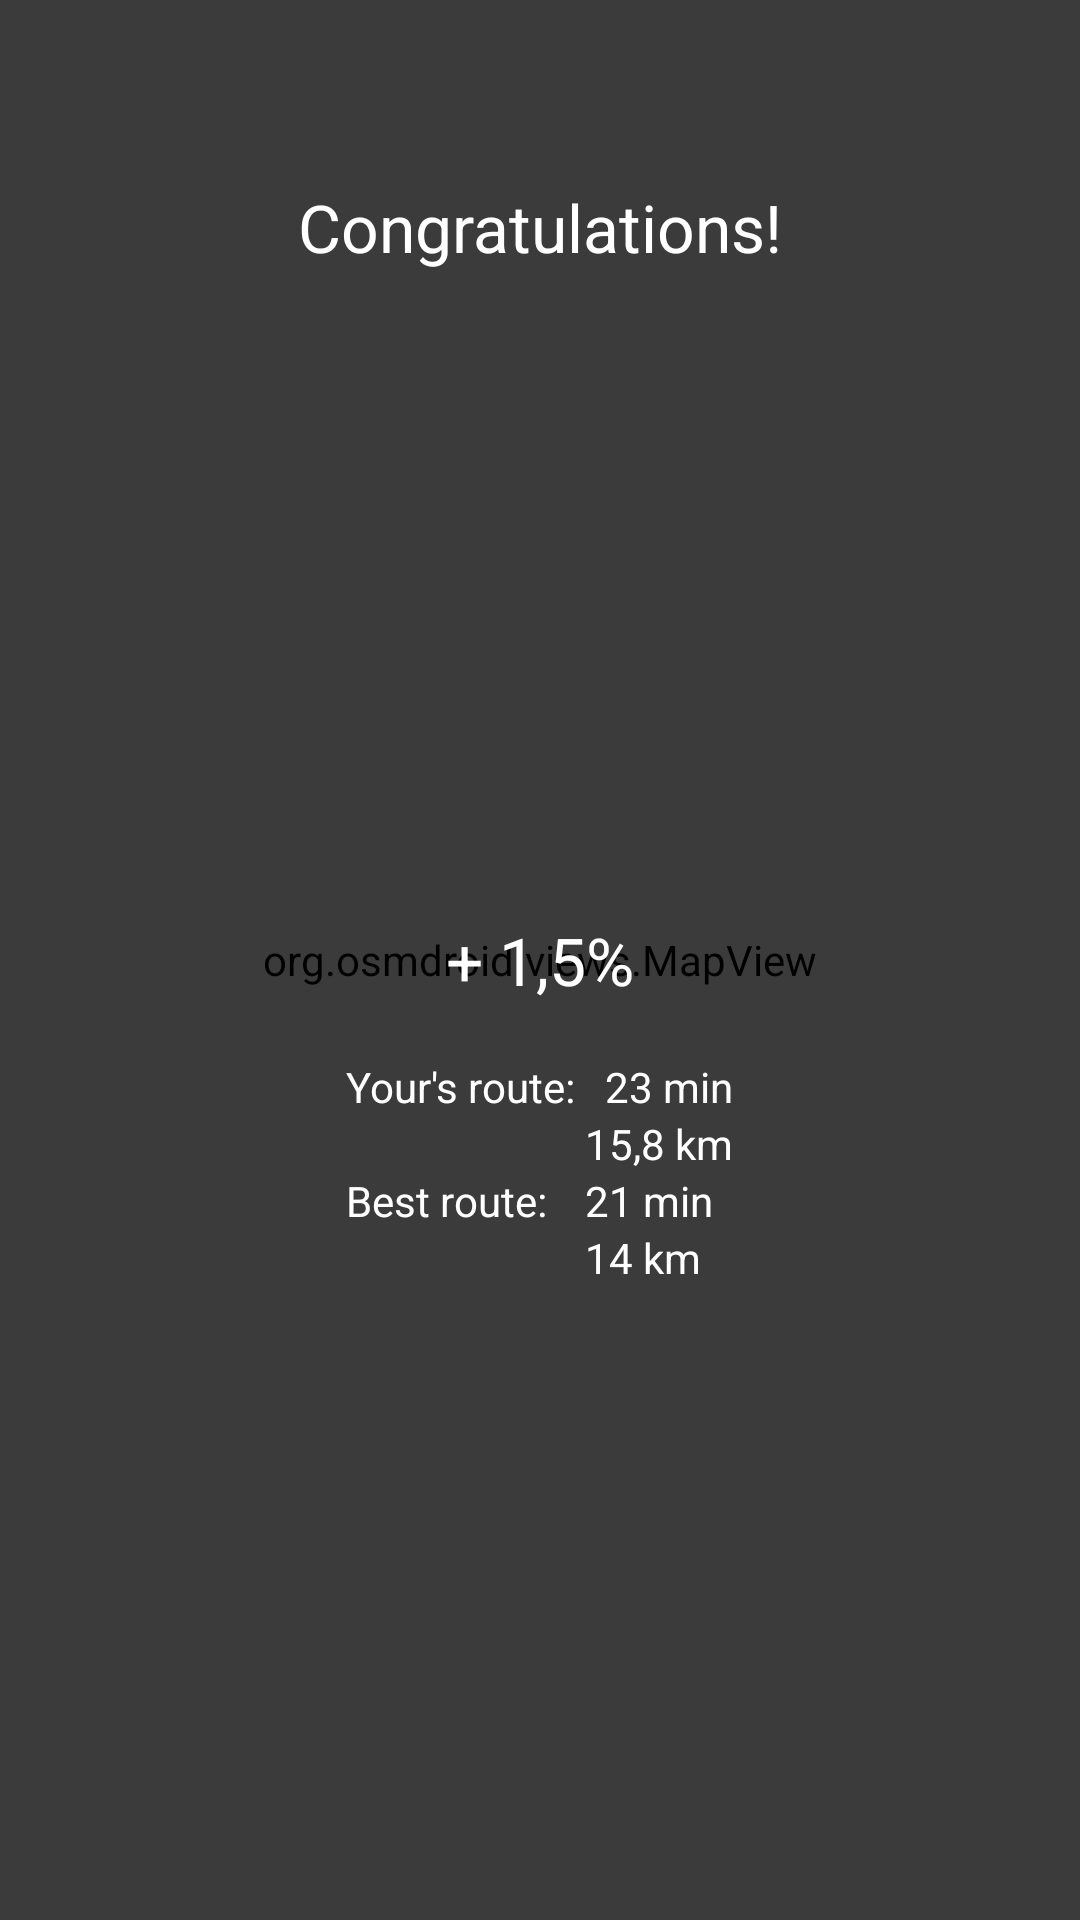

This screen was rendered from an Android layout file. Write that file and the resources it references.
<!-- AndroidManifest.xml: application theme android:Theme.NoTitleBar.Fullscreen -->
<!-- res/layout/activity_racefinish.xml -->
<?xml version="1.0" encoding="utf-8"?>
<RelativeLayout xmlns:android="http://schemas.android.com/apk/res/android"
    android:layout_width="match_parent"
    android:layout_height="match_parent" >

    <org.osmdroid.views.MapView
        android:id="@+id/mappreview"
        android:layout_width="fill_parent"
        android:layout_height="fill_parent"
        android:layout_alignParentLeft="true"
        android:layout_alignParentTop="true" >
    </org.osmdroid.views.MapView>

	<Button
	    android:id="@+id/playagain"
	    android:layout_width="wrap_content"
	    android:layout_height="wrap_content"
	    android:layout_alignParentRight="true"
	    android:layout_alignParentBottom="true"
	    android:layout_marginBottom="18dp"
	    android:layout_marginRight="20dp"
	    android:visibility="gone"
	    android:text="Zagraj jeszcze raz" />

	<RelativeLayout
	    android:id="@+id/statslayout"
	    android:layout_width="match_parent"
	    android:layout_height="match_parent"
	    android:background="@color/Transparent" >

	    <TextView
	        android:id="@+id/stats_title"
	        android:layout_width="wrap_content"
	        android:layout_height="wrap_content"
	        android:layout_alignParentTop="true"
	        android:layout_centerHorizontal="true"
	        android:layout_marginTop="61dp"
	        android:text="Congratulations!"
	        android:textAppearance="?android:attr/textAppearanceLarge"
	        android:textColor="@color/White" />

	    <TextView
	        android:id="@+id/stats_result"
	        android:layout_width="wrap_content"
	        android:layout_height="wrap_content"
	        android:layout_centerHorizontal="true"
	        android:layout_centerVertical="true"
            android:textColor="@color/White"
	        android:text="+ 1,5%"
	        android:textAppearance="?android:attr/textAppearanceLarge" />

	    <TableLayout
	        android:layout_width="wrap_content"
	        android:layout_height="wrap_content"
	        android:layout_below="@+id/stats_result"
	        android:layout_centerHorizontal="true"
	        android:layout_marginTop="18dp" >

	        <TableRow
	            android:id="@+id/tableRow1"
	            android:layout_width="wrap_content"
	            android:layout_height="wrap_content" >

	            <TextView
	                android:id="@+id/textView3"
	                android:layout_width="wrap_content"
	                android:layout_height="wrap_content"
	                android:text="Your&apos;s route: "
	                android:textColor="@color/White" />

	            <TableLayout
	                android:layout_width="wrap_content"
	                android:layout_height="wrap_content" >

	                <TextView
	                    android:id="@+id/stats_usercost"
	                    android:layout_width="wrap_content"
	                    android:layout_height="wrap_content"
	                    android:text="23 min"
	                    android:textAlignment="viewEnd"
	                    android:textColor="@color/White" />

	                <TextView
	                    android:id="@+id/stats_userlength"
	                    android:layout_width="wrap_content"
	                    android:layout_height="wrap_content"
	                    android:text="15,8 km"
	                    android:textColor="@color/White" />
	            </TableLayout>
	        </TableRow>

	        <TableRow
	            android:id="@+id/tableRow2"
	            android:layout_width="wrap_content"
	            android:layout_height="wrap_content" >

	            <TextView
	                android:id="@+id/textView6"
	                android:layout_width="wrap_content"
	                android:layout_height="wrap_content"
	                android:text="Best route: "
	                android:textColor="@color/White" />

	            <TableLayout
	                android:layout_width="wrap_content"
	                android:layout_height="wrap_content" >

	                <TextView
	                    android:id="@+id/stats_bestcost"
	                    android:layout_width="wrap_content"
	                    android:layout_height="wrap_content"
	                    android:text="21 min"
	                    android:textColor="@color/White" />

	                <TextView
	                    android:id="@+id/stats_bestlength"
	                    android:layout_width="wrap_content"
	                    android:layout_height="wrap_content"
	                    android:text="14 km"
	                    android:textColor="@color/White" />
	            </TableLayout>
	        </TableRow>
	    </TableLayout>

	</RelativeLayout>
    
</RelativeLayout>
<!-- resources referenced by this layout -->
<resources>
  <color name="Transparent">#8000</color>
  <color name="White">#FFF</color>
</resources>
